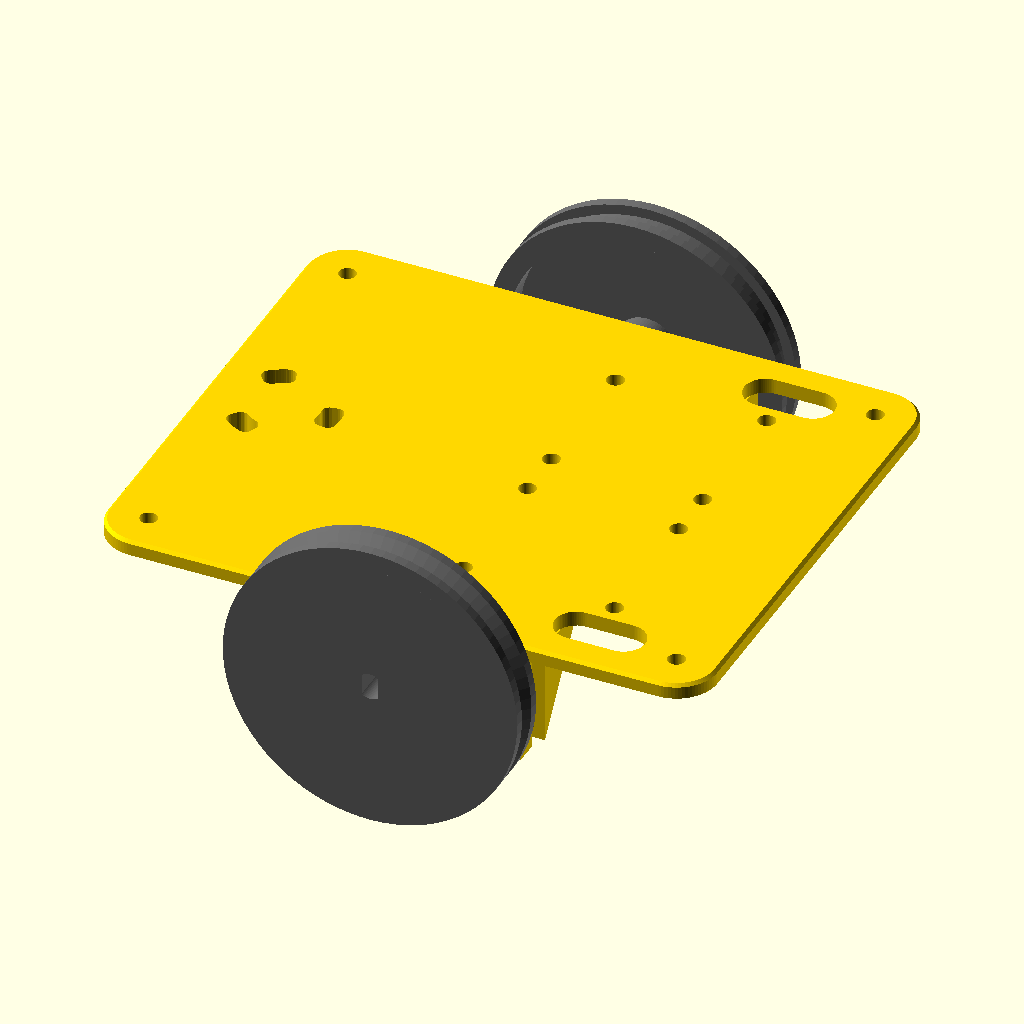
Cell 1: the model at its default parameters.
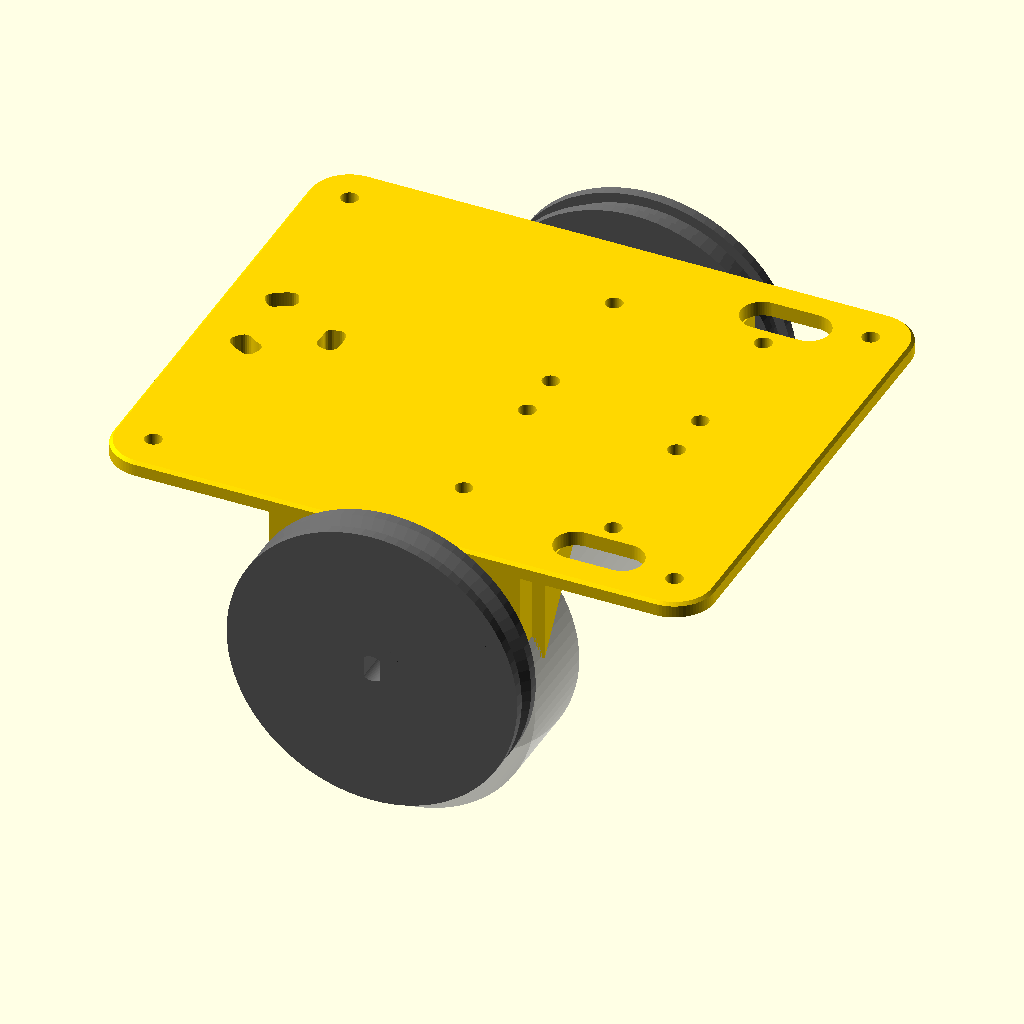
Cell 2: the same model with motor_cap = 55.8.
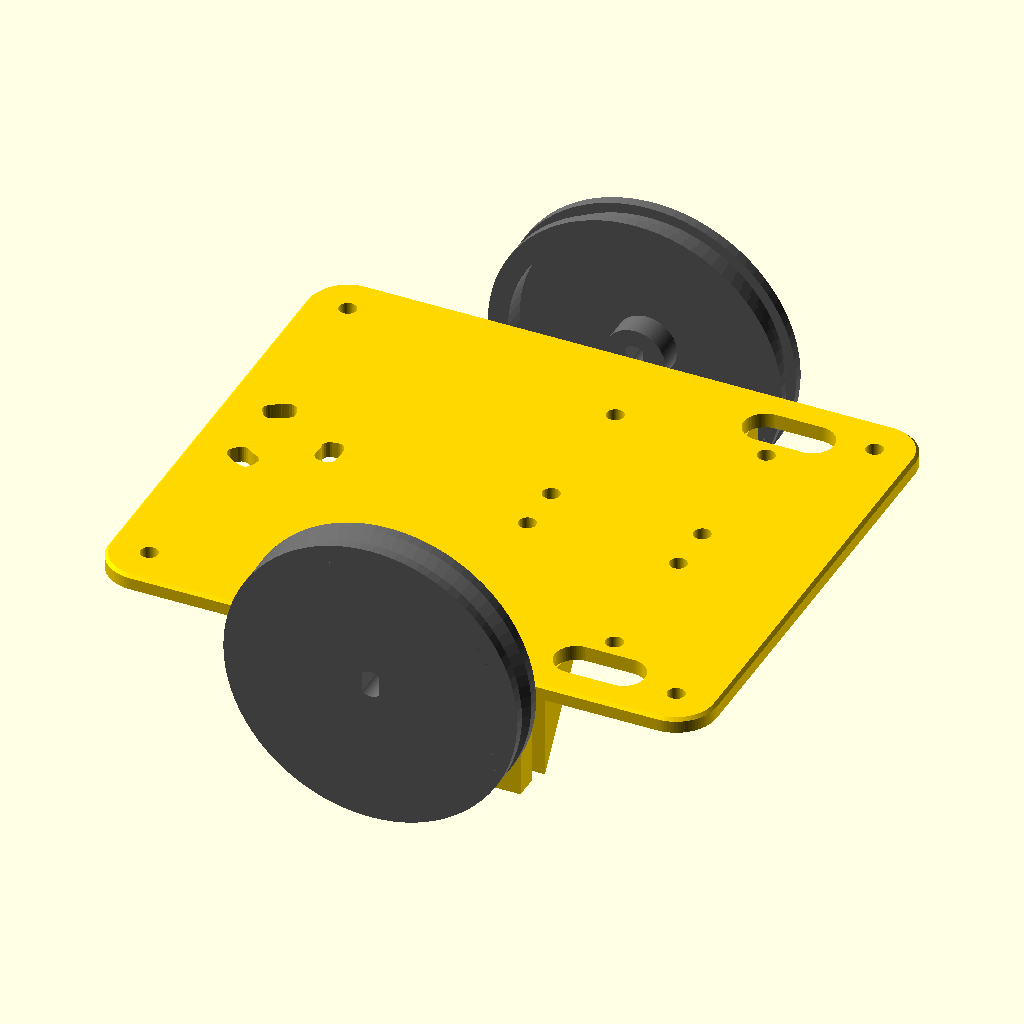
Cell 3 — mil_ofset set to 16, the other parameters unchanged.
All cells are drawn from the same view direction (rotation 55°, 0°, 25°, orthographic, colour scheme Cornfield), but the view is re-fitted for each cell, so position and scale can differ between cells as well as the parameter.
OpenSCAD source file cad/arsiv/vizvizbot_sasi_v8.scad:
// ============================================================
//  VızVızBot  -  Şasi v8 (tek parça, v4 braket ölçüleri, güçlendirilmiş)
//  v2: motor kablosu delikleri fiş geçecek şekilde oval yuva yapıldı
//  v3: sarhoş teker insert yerine kendi civatalarıyla boydan boya
//      delikli; delikler daire boyunca yay şeklinde uzatıldı (ayar payı)
//  v4: VızVızBot yazısı; tablaya değen kenarda pah (fil ayağına karşı);
//      yatay vida delikleri damla şeklinde (desteksiz temiz baskı);
//      destek üçgenleri kalınlaştırıldı
//  v8: v4'e dönüş: braketler plakayla TEK PARÇA (motor deliğinin üstü plakayla
//      kapalı kemer, altı açık U). Dış ölçüler v4 ile birebir aynı.
//      Güçlendirme (hepsi içeri doğru, dış ölçüyü değiştirmez):
//        - braket duvarı 3 -> 5 mm
//        - uç destek üçgenleri 4 mm -> 6 mm kalın, 10x12 -> 14x20 mm
//        - plaka-duvar birleşiminde boydan boya 4 mm pah
//      Sarhoş teker delikleri v5'teki gibi 3.0 mm + merkeze doğru ±0.6 mm.
//
//  Kullanım: Aşağıdaki "parca" satırını değiştir, F6 -> F7 ile STL al.
//    "montaj"      : sadece önizleme (motor ve tekerlerle birlikte görünüm)
//    "braket_test" : bir motor braketi + plaka şeridi (hızlı oturma testi)
//    "teker"       : 1 teker (2 adet basılacak)
//    "sasi"        : tüm şasi (baskı yönünde, ters çevrilmiş halde)
// ============================================================

parca = "montaj";

$fn = 80;
tol = 0.3;              // tolerans testinden gelen değer

// ---------- MOTOR (28BYJ-48) ----------
motor_cap    = 27.9;    // gövde çapı (mavi kapak hariç)
motor_boy    = 19;      // gövde derinliği
kulak_aralik = 35;      // kulak delik MERKEZLERİ arası ((31 + 39.1) / 2)
mil_ofset    = 8;       // milin gövde merkezine uzaklığı (standart 8 mm)
mil_cap      = 5;
mil_duz      = 3;       // milin iki düz yüzü arası
mil_boy      = 10;      // KULAK YÜZEYİNDEN mil ucuna kadar  -> ÖLÇ VE DÜZELT!
mil_cikinti  = 1.5;     // mil dibindeki yuvarlak çıkıntının yüksekliği

// ---------- TEKER ----------
teker_cap   = 58;       // plastik gövde çapı; O-ring ile ~60 mm olur
teker_en    = 8;
oring_kalin = 3;        // O-ring kesit kalınlığı
oring_derin = 2;        // oluk derinliği
disk_kalin  = 3;
gobek_cap   = 12;

// ---------- ŞASİ ----------
sasi_x       = 120;     // boy (ileri-geri)
sasi_y       = 100;     // en
sasi_z       = 3;       // plaka kalınlığı
kose_r       = 8;
braket_kalin = 5;       // v8: 3 -> 5 (dış yüz aynı yerde, kalınlık içeri)
braket_gen   = 50;
vida_delik   = 3.4;     // M3 geçiş deliği
pah          = 0.6;     // tablaya değen kenardaki pah (fil ayağı önlemi)
destek_kalin = 6;       // v8: uç destek üçgeni kalınlığı (v4: 4)
destek_y     = 14;      // v8: üçgenin içeri uzunluğu (v4: 10)
destek_z     = 20;      // v8: üçgenin aşağı uzunluğu (v4: 12)
kose_pah     = 4;       // v8: plaka-duvar iç köşe pahı

// ---------- SARHOŞ TEKER ----------
caster_yuk   = 28.7;    // montaj yüzeyinden bilyenin altına
caster_cap   = 27.5;
caster_ucgen = 15.7;    // delik merkezleri arası (eşkenar üçgen)
caster_x     = -45;     // robotun arkasında
caster_flans = 1.6;     // sarhoş tekerin montaj flanşı kalınlığı
caster_vida  = 2.0;     // sarhoş teker delik çapı (ölçülen)
caster_bosluk = 1.0;    // v8: delik 3.0 mm (v5'teki düzeltme)
caster_radyal = 0.6;    // v8: merkeze doğru ±0.6 mm ayar payı
civata_boy   = 27;      // sarhoş teker civatasının boyu (ölçülen)
somun_anahtar = 4.6;    // somunun karşılıklı düz kenarları arası (ölçülen)
somun_kalin  = 1.5;     // somun kalınlığı (ölçülen)
yay_aci      = 10;      // deliklerin daire boyunca sağa ve sola uzama açısı (derece)

// ---------- MOTOR FİŞİ ----------
fis_en      = 14.8;     // beyaz 5 pinli fişin geniş kenarı
fis_kalin   = 5.5;      // dar kenarı

// ---------- ULN2003 YERLEŞİMİ ----------
uln_x        = 34.6;
uln_y        = 31.6;
uln_delik_x  = 29.8;    // delik MERKEZLERİ arası (uzun kenar)
uln_delik_y  = 27.1;    // delik MERKEZLERİ arası (kısa kenar)
uln_merkez_x = 20.3;

// ---------- HESAPLANAN DEĞERLER (dokunma) ----------
teker_dis  = teker_cap + 2 * (oring_kalin - oring_derin);  // ~60 mm
mil_yerden = teker_dis / 2;                                 // mil yerden yüksekliği
motor_z    = mil_yerden - mil_ofset;                        // motor gövde merkezi
plaka_alt  = motor_z + motor_cap / 2 + 1;                   // plakanın alt yüzü
ara_yuk    = plaka_alt - caster_yuk;                        // sarhoş teker yükseltici

echo(str("Plaka alt yuksekligi: ", plaka_alt, " mm"));
echo(str("Sarhos teker yukseltici: ", ara_yuk, " mm"));
echo(str("Teker dis capi: ", teker_dis, " mm"));

// civata + somun hesabı
caster_yigin = caster_flans + ara_yuk + sasi_z;   // flanş altından plaka üstüne
echo(str("Civata yigini: ", caster_yigin, " mm  |  civatanin plaka ustunden cikintisi: ",
         civata_boy - caster_yigin, " mm"));
echo(str("Yay deliklerin toplam uzunlugu: ",
         2 * PI * (caster_ucgen / sqrt(3)) * (2 * yay_aci) / 360 + caster_vida + caster_bosluk, " mm"));

// ============================================================
//  YARDIMCI ŞEKİLLER
// ============================================================
module yuvarlak_kare(x, y, z, r) {
  hull() for (i = [-1, 1], j = [-1, 1])
    translate([i * (x / 2 - r), j * (y / 2 - r), 0]) cylinder(r = r, h = z);
}

// Damla şeklinde delik: baskı yönünde yukarı bakan sivri ucu sayesinde
// yatay delikler desteksiz ve sarkmadan basılır. (model -z = baskıda yukarı)
module damla(r) {
  hull() {
    circle(r = r, $fn = 32);
    polygon([[-r * 0.7071, -r * 0.7071], [r * 0.7071, -r * 0.7071], [0, -r * 1.4142]]);
  }
}

module d_mil(t, h) {
  linear_extrude(h) intersection() {
    circle(d = mil_cap + t);
    square([mil_duz + t, mil_cap + 2], center = true);
  }
}

// ============================================================
//  TEKER
// ============================================================
// Baskı yönünde: dış yüz tablada, göbek yukarı bakar. Desteksiz basılır.
module teker_baski() {
  Ro      = teker_cap / 2;
  Ri      = Ro - 4;
  gobek_h = mil_boy - mil_cikinti - 0.5;
  oz1     = teker_en / 2 - 2;   // oluk tabanı
  difference() {
    union() {
      // jant + O-ring oluğu (üst kenarı 45 derece pahlı)
      rotate_extrude() polygon([
        [Ri, 0], [Ro, 0], [Ro, oz1],
        [Ro - oring_derin, oz1],
        [Ro - oring_derin, oz1 + 2],
        [Ro, oz1 + 2 + oring_derin],
        [Ro, teker_en], [Ri, teker_en]
      ]);
      cylinder(r = Ri + 0.5, h = disk_kalin);   // disk
      cylinder(d = gobek_cap, h = gobek_h);     // göbek
    }
    translate([0, 0, -1]) d_mil(tol, gobek_h + 2);  // D şekilli mil deliği
  }
}

// Montaj görünümü için: z=0 kulak yüzeyi, mil +z yönünde
module teker_lokal() {
  translate([0, 0, mil_boy]) mirror([0, 0, 1]) teker_baski();
}

// ============================================================
//  MOTOR BRAKETİ
// ============================================================
// Motor gövdesi dışarıdan delikten içeri geçer, kulaklar braketin dış
// yüzüne M3 vida + somunla tutturulur. Mil dışarı bakar, teker takılır.
module braket() {
  yi = sasi_y / 2 - braket_kalin;
  difference() {
    union() {
      // dikey duvar (v4 ile aynı yükseklik ve genişlik; kalınlık içeri doğru arttı)
      translate([-braket_gen / 2, yi, motor_z - 7])
        cube([braket_gen, braket_kalin, plaka_alt - (motor_z - 7) + 0.01]);
      // uç destek üçgenleri (braketin iki ucunda, kulak somunlarının dışında; 2 mm içeride taşar)
      for (sx = [-1, 1])
        translate([sx * (braket_gen / 2 + 2.5 - destek_kalin / 2) - destek_kalin / 2, 0, 0])  // x: 21.5..27.5, kulak somunlarının dışında
          rotate([90, 0, 90]) linear_extrude(destek_kalin)
            polygon([[yi + 0.01, plaka_alt + 0.01], [yi - destek_y, plaka_alt + 0.01],
                     [yi + 0.01, plaka_alt - destek_z]]);
      // plaka-duvar iç köşesinde boydan boya pah
      translate([-braket_gen / 2, 0, 0]) rotate([90, 0, 90]) linear_extrude(braket_gen)
        polygon([[yi + 0.01, plaka_alt + 0.01], [yi - kose_pah, plaka_alt + 0.01],
                 [yi + 0.01, plaka_alt - kose_pah]]);
    }
    // motor gövdesi geçiş deliği (yuvarlak) ve gövdenin içerideki boşluğu
    translate([0, sasi_y / 2 + 1, motor_z]) rotate([90, 0, 0])
      cylinder(d = motor_cap + 2 * tol, h = braket_kalin + 2);
    translate([0, yi + 0.01, motor_z]) rotate([90, 0, 0])
      cylinder(d = motor_cap + 2 * tol + 1, h = motor_boy);
    // kulak vida delikleri
    for (sx = [-1, 1])
      translate([sx * kulak_aralik / 2, sasi_y / 2 + 1, motor_z]) rotate([90, 0, 0])
        linear_extrude(braket_kalin + 2) damla(vida_delik / 2);
  }
}

// ============================================================
//  SARHOŞ TEKER YÜKSELTİCİSİ
// ============================================================
// Vidalar alttan, sarhoş tekerin flanşından geçip bu parçadaki
// ısıl insert'lere girer. Plakanın üstünde hiçbir vida çıkmaz.
module caster_ara() {
  translate([caster_x, 0, caster_yuk])
    cylinder(d = caster_cap, h = ara_yuk + 0.01);
}

// Yükselticiden ve plakadan boydan boya geçen YAY ŞEKLİNDE delikler.
// Her delik, sarhoş tekerin merkezi etrafındaki daire boyunca sağa ve sola
// "yay_aci" kadar uzar. Delikler tam hizalanmazsa teker hafifçe döndürülerek oturtulur.
module caster_delikleri() {
  ust = plaka_alt + sasi_z;
  r   = caster_ucgen / sqrt(3);          // deliklerin merkeze uzaklığı
  d   = caster_vida + caster_bosluk;     // delik genişliği (2.4 mm)
  for (a = [0, 120, 240])
    translate([caster_x, 0, caster_yuk - 1])
      for (b = [-yay_aci : yay_aci / 4 : yay_aci - yay_aci / 4])
        hull() for (c = [b, b + yay_aci / 4])
          for (dr = [-caster_radyal, caster_radyal])
            rotate([0, 0, a + c]) translate([r + dr, 0, 0])
              cylinder(d = d, h = ust - caster_yuk + 2, $fn = 24);
}

// ============================================================
//  PLAKA
// ============================================================
module plaka() {
  difference() {
    hull() {
      translate([0, 0, plaka_alt]) yuvarlak_kare(sasi_x, sasi_y, sasi_z - pah, kose_r);
      translate([0, 0, plaka_alt + sasi_z - 0.01])
        yuvarlak_kare(sasi_x - 2 * pah, sasi_y - 2 * pah, 0.01, kose_r - pah);
    }

    // ULN2003 montaj delikleri (alttan vida, kartın altında somun = ara parça)
    for (sy = [-1, 1], dx = [-1, 1], dy = [-1, 1])
      translate([uln_merkez_x + dx * uln_delik_x / 2,
                 sy * (uln_y / 2 + 2.8) + dy * uln_delik_y / 2,
                 plaka_alt - 1])
        cylinder(d = vida_delik, h = sasi_z + 2);

    // kabuk bağlantı delikleri (köşeler)
    for (sx = [-1, 1], sy = [-1, 1])
      translate([sx * 52, sy * 42, plaka_alt - 1])
        cylinder(d = vida_delik, h = sasi_z + 2);

    // motor kablosu geçiş yuvaları (oval, fiş rahat geçsin)
    for (sy = [-1, 1])
      translate([36, sy * 40, plaka_alt - 1])
        hull() for (dx = [-1, 1])
          translate([dx * (fis_en + 3 - fis_kalin - 3) / 2, 0, 0])
            cylinder(d = fis_kalin + 3, h = sasi_z + 2);

    // alt yüzde sürüm yazısı
    translate([-5, 0, plaka_alt - 0.01])
      linear_extrude(0.61) mirror([1, 0, 0])
        text("VızVızBot v8", size = 6, halign = "center", valign = "center");
  }
}

// ============================================================
//  BİRLEŞTİRMELER
// ============================================================
module sasi() {
  difference() {
    union() {
      plaka();
      braket();
      mirror([0, 1, 0]) braket();
      caster_ara();
    }
    caster_delikleri();
  }
}

// Baskı yönü: plakanın üst yüzü tablada, braketler yukarı bakar. Desteksiz.
module sasi_baski() {
  translate([0, 0, plaka_alt + sasi_z]) rotate([180, 0, 0]) sasi();
}

module braket_test() {
  intersection() {
    sasi_baski();
    translate([-30, -sasi_y / 2 - 1, -1]) cube([60, 22, 100]);
  }
}

module montaj() {
  color("gold") sasi();
  for (s = [1, -1]) scale([1, s, 1]) {
    color("dimgray")
      translate([0, sasi_y / 2, mil_yerden]) rotate([-90, 0, 0]) teker_lokal();
    // hayalet motor (sadece görsel)
    %translate([0, sasi_y / 2, motor_z]) rotate([90, 0, 0])
      cylinder(d = motor_cap, h = motor_boy);
  }
}

// ============================================================
if      (parca == "teker")       teker_baski();
else if (parca == "braket_test") braket_test();
else if (parca == "sasi")        sasi_baski();
else                             montaj();
Parameter table extracted from the source (name, type, default, range or options):
parca: string, default "montaj"
tol: number, default 0.3
motor_cap: number, default 27.9
motor_boy: number, default 19
kulak_aralik: number, default 35
mil_ofset: number, default 8
mil_cap: number, default 5
mil_duz: number, default 3
mil_boy: number, default 10
mil_cikinti: number, default 1.5
teker_cap: number, default 58
teker_en: number, default 8
oring_kalin: number, default 3
oring_derin: number, default 2
disk_kalin: number, default 3
gobek_cap: number, default 12
sasi_x: number, default 120
sasi_y: number, default 100
sasi_z: number, default 3
kose_r: number, default 8
braket_kalin: number, default 5
braket_gen: number, default 50
vida_delik: number, default 3.4
pah: number, default 0.6
destek_kalin: number, default 6
destek_y: number, default 14
destek_z: number, default 20
kose_pah: number, default 4
caster_yuk: number, default 28.7
caster_cap: number, default 27.5
caster_ucgen: number, default 15.7
caster_x: number, default -45
caster_flans: number, default 1.6
caster_vida: number, default 2
caster_bosluk: number, default 1
caster_radyal: number, default 0.6
civata_boy: number, default 27
somun_anahtar: number, default 4.6
somun_kalin: number, default 1.5
yay_aci: number, default 10
fis_en: number, default 14.8
fis_kalin: number, default 5.5
uln_x: number, default 34.6
uln_y: number, default 31.6
uln_delik_x: number, default 29.8
uln_delik_y: number, default 27.1
uln_merkez_x: number, default 20.3
